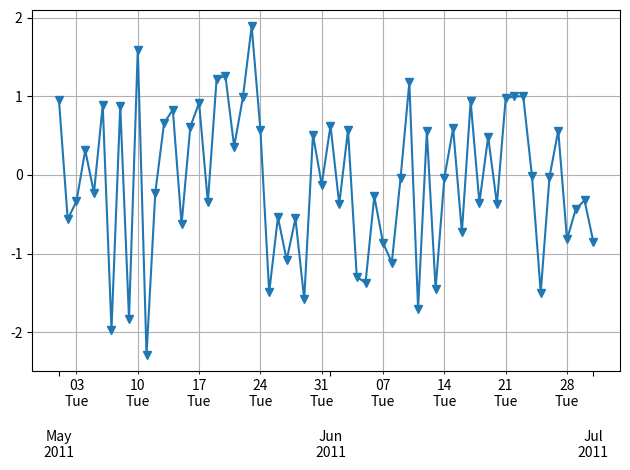

The matplotlib source for this figure:
import numpy as np
import pandas as pd
import matplotlib.pyplot as plt
import matplotlib.dates as dates

idx = pd.date_range('2011-05-01', '2011-07-01')
s = pd.Series(np.random.randn(len(idx)), index=idx)

fig, ax = plt.subplots()
ax.plot_date(idx.to_pydatetime(), s, 'v-')
ax.xaxis.set_minor_locator(dates.WeekdayLocator(byweekday=(1),
                                                interval=1))
ax.xaxis.set_minor_formatter(dates.DateFormatter('%d\n%a'))
ax.xaxis.grid(True, which="minor")
ax.yaxis.grid()
ax.xaxis.set_major_locator(dates.MonthLocator())
ax.xaxis.set_major_formatter(dates.DateFormatter('\n\n\n%b\n%Y'))
plt.tight_layout()
plt.show()
